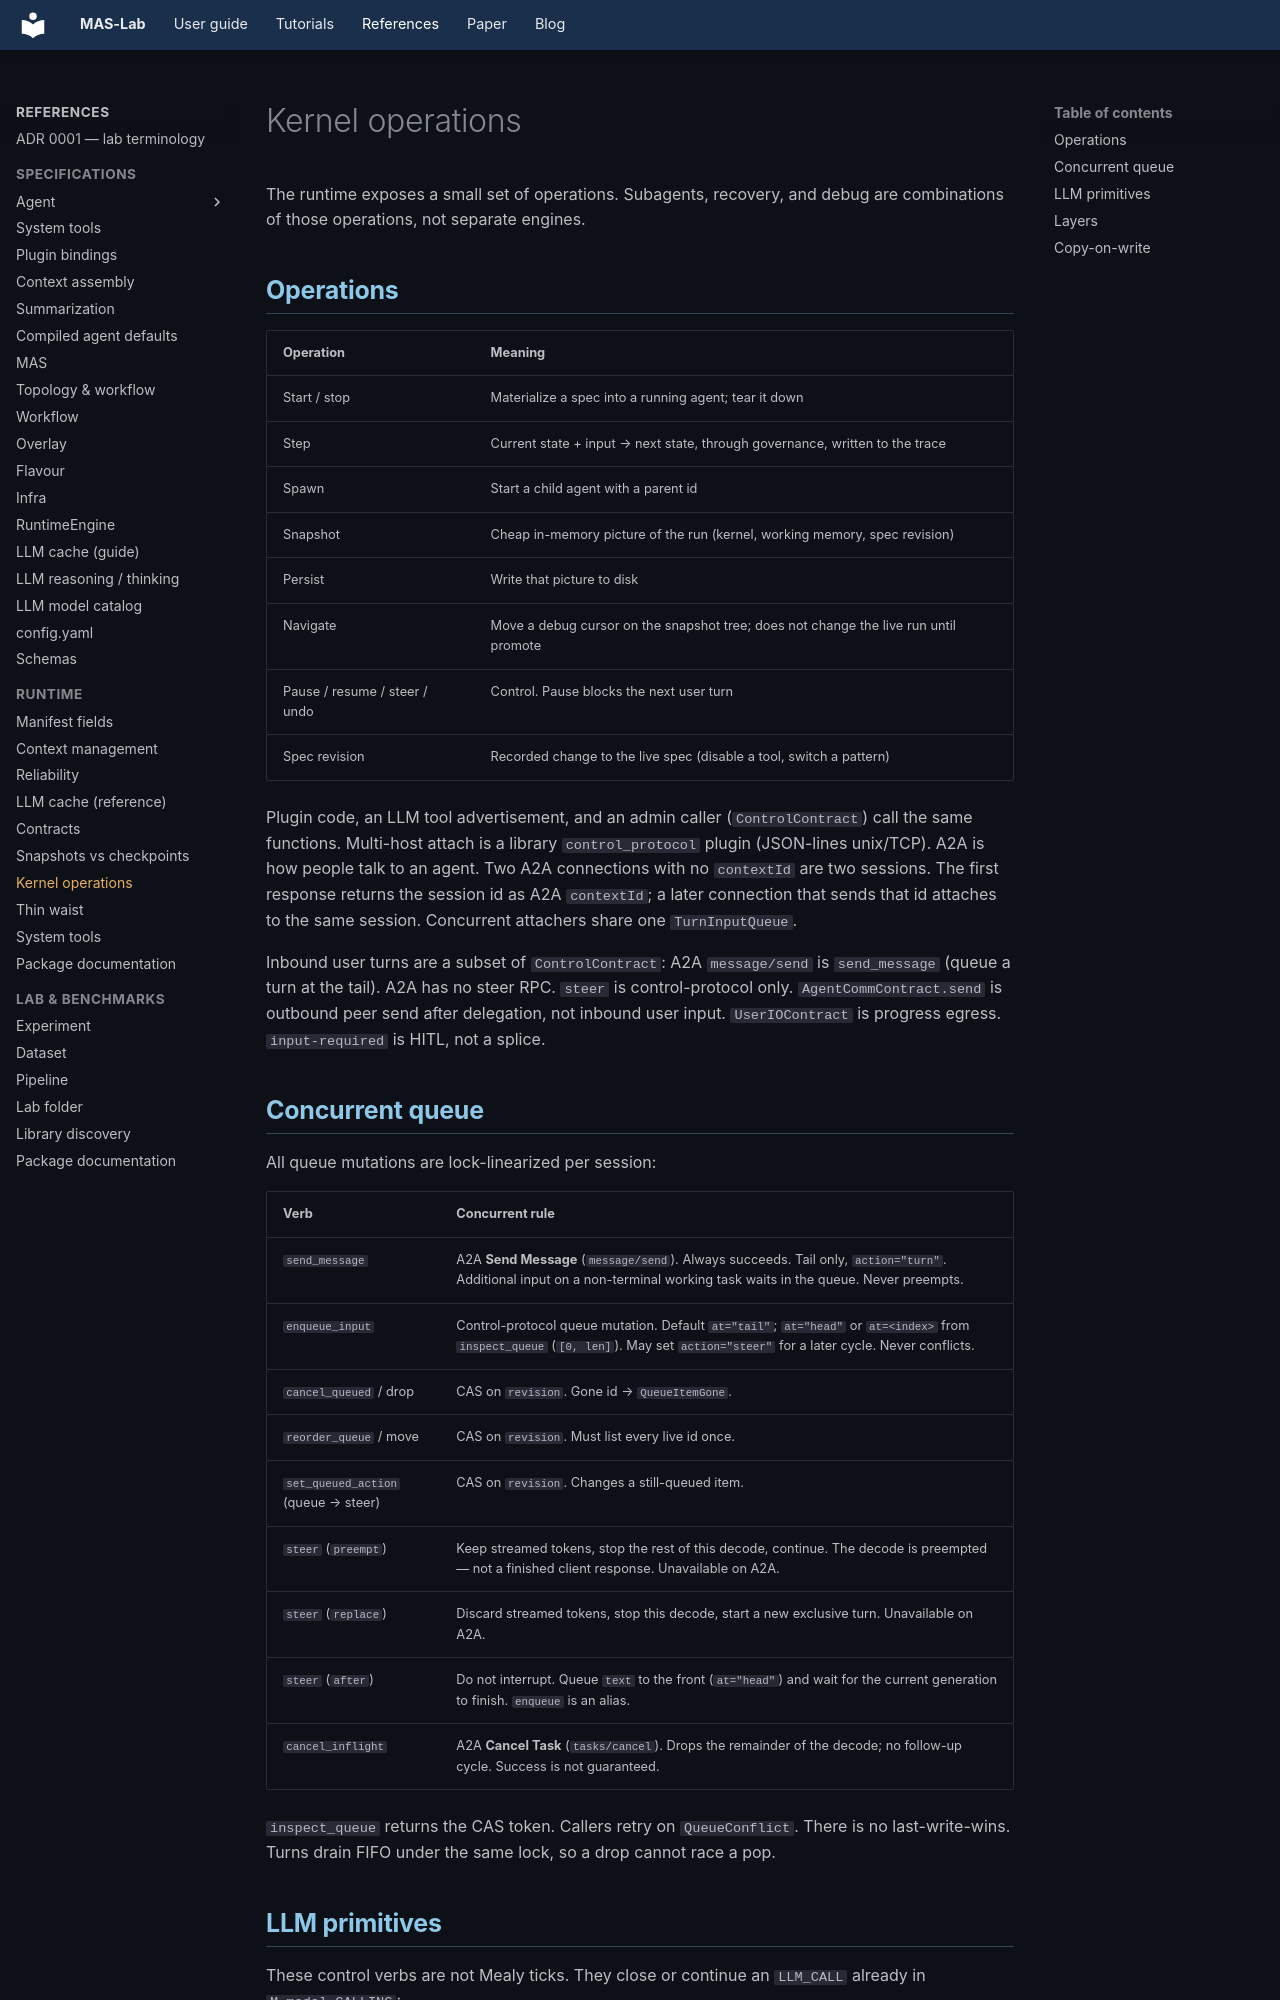

repository: outshift-open/mas-lab · page: references/kernel-primitives/index.html · generator: mkdocs

<!--
  Copyright (c) 2026 Cisco Systems, Inc. and its affiliates
  SPDX-License-Identifier: Apache-2.0
-->
# Kernel operations

The runtime exposes a small set of operations. Subagents, recovery, and
debug are combinations of those operations, not separate engines.

## Operations

| Operation | Meaning |
| --- | --- |
| Start / stop | Materialize a spec into a running agent; tear it down |
| Step | Current state + input → next state, through governance, written to the trace |
| Spawn | Start a child agent with a parent id |
| Snapshot | Cheap in-memory picture of the run (kernel, working memory, spec revision) |
| Persist | Write that picture to disk |
| Navigate | Move a debug cursor on the snapshot tree; does not change the live run until promote |
| Pause / resume / steer / undo | Control. Pause blocks the next user turn |
| Spec revision | Recorded change to the live spec (disable a tool, switch a pattern) |

Plugin code, an LLM tool advertisement, and an admin caller (`ControlContract`)
call the same functions. Multi-host attach is a library `control_protocol`
plugin (JSON-lines unix/TCP). A2A is how people talk to an agent. Two A2A
connections with no `contextId` are two sessions. The first response returns
the session id as A2A `contextId`; a later connection that sends that id
attaches to the same session. Concurrent attachers share one `TurnInputQueue`.

Inbound user turns are a subset of `ControlContract`: A2A `message/send` is
`send_message` (queue a turn at the tail). A2A has no steer RPC. `steer` is
control-protocol only. `AgentCommContract.send` is outbound peer send after
delegation, not inbound user input. `UserIOContract` is progress egress.
`input-required` is HITL, not a splice.

## Concurrent queue

All queue mutations are lock-linearized per session:

| Verb | Concurrent rule |
| --- | --- |
| `send_message` | A2A **Send Message** (`message/send`). Always succeeds. Tail only, `action="turn"`. Additional input on a non-terminal working task waits in the queue. Never preempts. |
| `enqueue_input` | Control-protocol queue mutation. Default `at="tail"`; `at="head"` or `at=<index>` from `inspect_queue` (`[0, len]`). May set `action="steer"` for a later cycle. Never conflicts. |
| `cancel_queued` / drop | CAS on `revision`. Gone id → `QueueItemGone`. |
| `reorder_queue` / move | CAS on `revision`. Must list every live id once. |
| `set_queued_action` (queue → steer) | CAS on `revision`. Changes a still-queued item. |
| `steer` (`preempt`) | Keep streamed tokens, stop the rest of this decode, continue. The decode is preempted — not a finished client response. Unavailable on A2A. |
| `steer` (`replace`) | Discard streamed tokens, stop this decode, start a new exclusive turn. Unavailable on A2A. |
| `steer` (`after`) | Do not interrupt. Queue `text` to the front (`at="head"`) and wait for the current generation to finish. `enqueue` is an alias. |
| `cancel_inflight` | A2A **Cancel Task** (`tasks/cancel`). Drops the remainder of the decode; no follow-up cycle. Success is not guaranteed. |

`inspect_queue` returns the CAS token. Callers retry on `QueueConflict`.
There is no last-write-wins. Turns drain FIFO under the same lock, so a
drop cannot race a pop.
